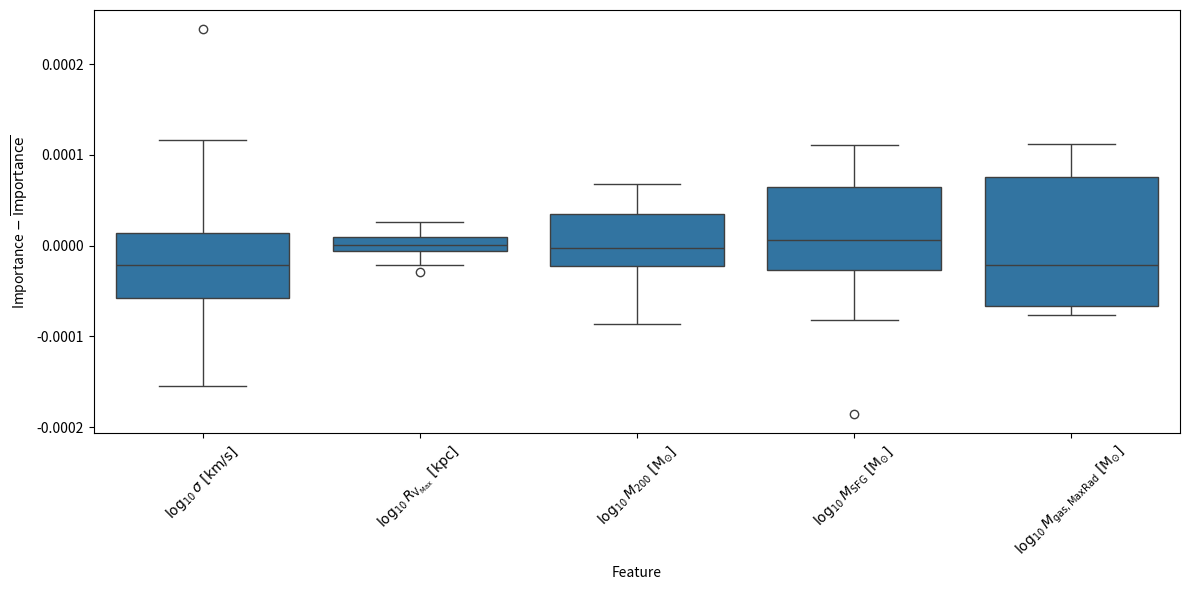

The script that saved this image:
#!/usr/bin/env python3
import pandas as pd
import seaborn as sns
import matplotlib.pyplot as plt

# Data for the feature importances across 10 models
data = {
    "model": [0, 1, 2, 3, 4, 5, 6, 7, 8, 9] * 5,
    "variable": ["SubhaloVelDisp"] * 10 + ["SubhaloVmaxRad"] * 10 + ["Group_M_Crit200"] * 10 +
                ["SFG"] * 10 + ["SubhaloGasMassInMaxRad"] * 10,
    "value": [
        0.071396, 0.070034, 0.069641, 0.069997, 0.070239, 0.068684, 0.070419, 0.069665, 0.072617, 0.069648,
        0.052155, 0.052130, 0.052190, 0.052202, 0.052200, 0.051899, 0.052454, 0.051977, 0.052320, 0.052382,
        0.017109, 0.016798, 0.016748, 0.017659, 0.016469, 0.016796, 0.017141, 0.016120, 0.017580, 0.017386,
        0.052371, 0.051350, 0.050753, 0.051556, 0.049721, 0.051299, 0.051729, 0.051789, 0.052686, 0.052521,
        0.181717, 0.180798, 0.180863, 0.180914, 0.182513, 0.180885, 0.181567, 0.181128, 0.182566, 0.182677
    ]
}

# Created a DataFrame
df = pd.DataFrame(data)

# Mapping features to their equation-format labels
feature_labels = {
    'SubhaloGasMassInMaxRad': r'$\log_{10}M_{\mathrm{gas, MaxRad}}\ [\mathrm{M_{\odot}}]$',
    'SFG': r'$\log_{10}M_{\mathrm{SFG}}\ [\mathrm{M_{\odot}}]$',
    'Group_M_Crit200': r'$\log_{10}M_{200}\ [\mathrm{M_{\odot}}]$',
    'SubhaloVmaxRad': r'$\log_{10}R_{\mathrm{V_{Max}}}\ [\mathrm{kpc}]$',
    'SubhaloVelDisp': r'$\log_{10}\sigma\ [\mathrm{km/s}]$'
}

# Replacing variable names with LaTeX labels
df['variable_latex'] = df['variable'].map(feature_labels)

# Center values and scale to reduce box height
df['value_centered'] = df.groupby('variable_latex')['value'].transform(lambda x: x - x.mean())
df['value_scaled'] = df['value_centered'] * 0.1  # can adjust this factor to control height

# Plot the scaled values
plt.figure(figsize=(12, 6))
sns.boxplot(data=df, x="variable_latex", y="value_scaled")
plt.xlabel("Feature")
plt.ylabel(r"Importance $-$ $\overline{\mathrm{Importance}}$")
#plt.ylim(-0.0025, 0.0025)  # Adjust as needed based on the scaling factor
plt.xticks(rotation=45)
plt.tight_layout()
plt.savefig('ebm_importance_scaled.pdf')
plt.show()
